Run: headless pygame with SDL's dummy video driver; simulated clock (each Clock.tick advances the game by its frame time, no real sleeping); random seed 0; keys injected as events and as key.get_pressed() state; no mouse input.
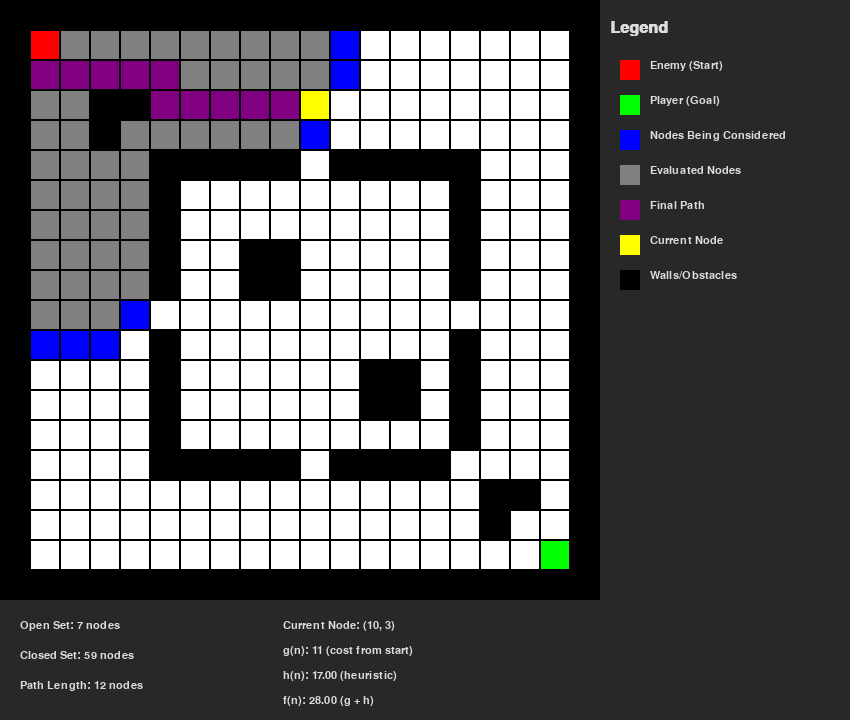
Frame 1 of 2 · flips 1–60 · no input
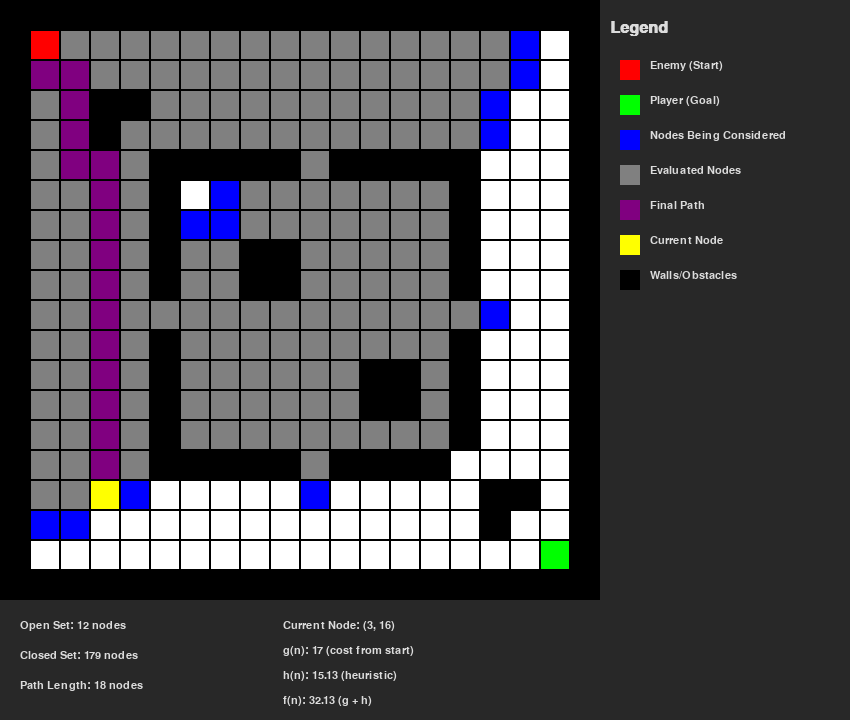
Frame 2 of 2 · flips 61–180 · tapped SPACE, RETURN · held RIGHT (→), D

The pygame program that drew these frames:

import pygame
import heapq
import math
import time
import sys

# Define colors for visualization
WHITE = (255, 255, 255)
BLACK = (0, 0, 0)
GREEN = (0, 255, 0)
RED = (255, 0, 0)
BLUE = (0, 0, 255)
GRAY = (128, 128, 128)
PURPLE = (128, 0, 128)
YELLOW = (255, 255, 0)
DARK_GRAY = (40, 40, 40)
LIGHT_GRAY = (220, 220, 220)

# Grid settings
GRID_SIZE = 20  # 20x20 grid
CELL_SIZE = 30  # Size of each cell in pixels
WINDOW_WIDTH = GRID_SIZE * CELL_SIZE
INFO_PANEL_HEIGHT = 120
LEGEND_WIDTH = 250
TOTAL_WIDTH = WINDOW_WIDTH + LEGEND_WIDTH
TOTAL_HEIGHT = WINDOW_WIDTH + INFO_PANEL_HEIGHT

# Initialize Pygame
pygame.init()
screen = pygame.display.set_mode((TOTAL_WIDTH, TOTAL_HEIGHT))
pygame.display.set_caption("A* Pathfinding Demo")
clock = pygame.time.Clock()

# Font for displaying information
font = pygame.font.SysFont('Arial', 16)
title_font = pygame.font.SysFont('Arial', 24, bold=True)

# Node class for A* algorithm
class Node:
    def __init__(self, position, parent=None):
        self.position = position  # (x, y)
        self.parent = parent
        self.g = 0  # Cost from start to this node
        self.h = 0  # Heuristic to goal
        self.f = 0  # Total cost f = g + h

    def __eq__(self, other):
        return self.position == other.position

    def __lt__(self, other):
        return self.f < other.f  # For heapq priority

# Function to get valid neighbors (up, down, left, right)
def get_neighbors(grid, node):
    directions = [(0, 1), (1, 0), (0, -1), (-1, 0)]  # Right, down, left, up
    neighbors = []
    for dx, dy in directions:
        nx, ny = node.position[0] + dx, node.position[1] + dy
        if 0 <= nx < GRID_SIZE and 0 <= ny < GRID_SIZE and grid[ny][nx] == 0:  # Valid and not obstacle
            neighbors.append(Node((nx, ny)))
    return neighbors

# Heuristic function: Euclidean distance
def heuristic(a, b):
    return math.sqrt((a[0] - b[0]) ** 2 + (a[1] - b[1]) ** 2)

# Reconstruct path from goal to start
def reconstruct_path(current):
    path = []
    while current:
        path.append(current.position)
        current = current.parent
    return path[::-1]  # Reverse to get start to goal

# Draw the grid and algorithm states
def draw_grid(screen, grid, open_set, closed_set, current, path, start, goal, current_node_info=None):
    # Draw grid background
    screen.fill(WHITE)
    
    # Draw grid area
    grid_rect = pygame.Rect(0, 0, WINDOW_WIDTH, WINDOW_WIDTH)
    pygame.draw.rect(screen, WHITE, grid_rect)
    
    # Draw cells
    for y in range(GRID_SIZE):
        for x in range(GRID_SIZE):
            rect = pygame.Rect(x * CELL_SIZE, y * CELL_SIZE, CELL_SIZE, CELL_SIZE)
            
            # Determine cell color based on its state
            if grid[y][x] == 1:  # Obstacle
                pygame.draw.rect(screen, BLACK, rect)
            elif (x, y) == start:  # Start position
                pygame.draw.rect(screen, RED, rect)
            elif (x, y) == goal:  # Goal position
                pygame.draw.rect(screen, GREEN, rect)
            elif (x, y) in closed_set:  # Closed set
                pygame.draw.rect(screen, GRAY, rect)
            elif any(node.position == (x, y) for _, _, node in open_set):  # Open set
                pygame.draw.rect(screen, BLUE, rect)
            else:  # Empty cell
                pygame.draw.rect(screen, WHITE, rect)
                
            # Draw grid lines
            pygame.draw.rect(screen, BLACK, rect, 1)
    
    # Draw current path
    if path:
        for pos in path:
            if pos != start and pos != goal:  # Don't overwrite start and goal colors
                rect = pygame.Rect(pos[0] * CELL_SIZE, pos[1] * CELL_SIZE, CELL_SIZE, CELL_SIZE)
                pygame.draw.rect(screen, PURPLE, rect)
                pygame.draw.rect(screen, BLACK, rect, 1)  # Redraw grid lines
    
    # Highlight current node
    if current:
        rect = pygame.Rect(current.position[0] * CELL_SIZE, current.position[1] * CELL_SIZE, CELL_SIZE, CELL_SIZE)
        pygame.draw.rect(screen, YELLOW, rect)
        pygame.draw.rect(screen, BLACK, rect, 1)  # Redraw grid lines
    
    # Draw legend on the right side
    legend_rect = pygame.Rect(WINDOW_WIDTH, 0, LEGEND_WIDTH, WINDOW_WIDTH)
    pygame.draw.rect(screen, DARK_GRAY, legend_rect)
    
    # Draw legend title
    legend_title = title_font.render("Legend", True, LIGHT_GRAY)
    screen.blit(legend_title, (WINDOW_WIDTH + 10, 20))
    
    # Draw legend items with better spacing
    legend_items = [
        (RED, "Enemy (Start)"),
        (GREEN, "Player (Goal)"),
        (BLUE, "Nodes Being Considered"),
        (GRAY, "Evaluated Nodes"),
        (PURPLE, "Final Path"),
        (YELLOW, "Current Node"),
        (BLACK, "Walls/Obstacles")
    ]
    
    for i, (color, text) in enumerate(legend_items):
        y_pos = 60 + i * 35
        pygame.draw.rect(screen, color, (WINDOW_WIDTH + 20, y_pos, 20, 20))
        text_surf = font.render(text, True, LIGHT_GRAY)
        screen.blit(text_surf, (WINDOW_WIDTH + 50, y_pos))
    
    # Draw information panel at the bottom
    info_panel = pygame.Rect(0, WINDOW_WIDTH, TOTAL_WIDTH, INFO_PANEL_HEIGHT)
    pygame.draw.rect(screen, DARK_GRAY, info_panel)
    
    # Draw pathfinding stats on the left with better spacing
    open_set_text = font.render(f"Open Set: {len(open_set)} nodes", True, LIGHT_GRAY)
    closed_set_text = font.render(f"Closed Set: {len(closed_set)} nodes", True, LIGHT_GRAY)
    path_text = font.render(f"Path Length: {len(path) if path else 0} nodes", True, LIGHT_GRAY)
    
    screen.blit(open_set_text, (20, WINDOW_WIDTH + 20))
    screen.blit(closed_set_text, (20, WINDOW_WIDTH + 50))
    screen.blit(path_text, (20, WINDOW_WIDTH + 80))
    
    # Draw current node info in the middle if available
    if current_node_info:
        current_text = font.render(f"Current Node: {current_node_info['position']}", True, LIGHT_GRAY)
        g_text = font.render(f"g(n): {current_node_info['g']} (cost from start)", True, LIGHT_GRAY)
        h_text = font.render(f"h(n): {current_node_info['h']:.2f} (heuristic)", True, LIGHT_GRAY)
        f_text = font.render(f"f(n): {current_node_info['f']:.2f} (g + h)", True, LIGHT_GRAY)
        
        screen.blit(current_text, (TOTAL_WIDTH // 3, WINDOW_WIDTH + 20))
        screen.blit(g_text, (TOTAL_WIDTH // 3, WINDOW_WIDTH + 45))
        screen.blit(h_text, (TOTAL_WIDTH // 3, WINDOW_WIDTH + 70))
        screen.blit(f_text, (TOTAL_WIDTH // 3, WINDOW_WIDTH + 95))

# Main A* function with step-by-step visualization
def a_star(grid, start_pos, goal_pos, screen):
    start = Node(start_pos)
    goal = Node(goal_pos)

    open_set = []  # Priority queue: (f, -g (for tie-breaking), node)
    heapq.heappush(open_set, (0, 0, start))
    open_set_hash = {start.position: start}  # For quick lookup
    closed_set = set()  # Positions in closed set

    path = []  # Final path
    current_node_info = None

    # Capture initial state
    draw_grid(screen, grid, open_set, closed_set, None, path, start_pos, goal_pos)
    pygame.display.flip()

    while open_set:
        # Handle Pygame events to allow quitting
        for event in pygame.event.get():
            if event.type == pygame.QUIT:
                pygame.quit()
                sys.exit()
            if event.type == pygame.KEYDOWN:
                if event.key == pygame.K_ESCAPE:
                    pygame.quit()
                    sys.exit()

        # Get node with lowest f
        current_f, _, current = heapq.heappop(open_set)
        del open_set_hash[current.position]

        # Add to closed set
        closed_set.add(current.position)

        # Prepare current node info for display
        current_node_info = {
            'position': current.position,
            'g': current.g,
            'h': current.h,
            'f': current.f
        }

        # Visualize current state (current path is back to start via parents)
        current_path = reconstruct_path(current)
        draw_grid(screen, grid, open_set, closed_set, current, current_path, start_pos, goal_pos, current_node_info)
        
        pygame.display.flip()
        time.sleep(0.1)  # Delay for visualization

        # If goal reached
        if current.position == goal_pos:
            path = reconstruct_path(current)
            # Keep the open and closed sets visible
            draw_grid(screen, grid, open_set, closed_set, None, path, start_pos, goal_pos, current_node_info)
            pygame.display.flip()
            return path, open_set, closed_set

        # Expand neighbors
        for neighbor in get_neighbors(grid, current):
            if neighbor.position in closed_set:
                continue

            tentative_g = current.g + 1  # Cost per step = 1

            if neighbor.position not in open_set_hash or tentative_g < open_set_hash[neighbor.position].g:
                neighbor.parent = current
                neighbor.g = tentative_g
                neighbor.h = heuristic(neighbor.position, goal.position)
                neighbor.f = neighbor.g + neighbor.h

                if neighbor.position not in open_set_hash:
                    heapq.heappush(open_set, (neighbor.f, -neighbor.g, neighbor))  # -g for tie-breaking (prefer higher g)
                    open_set_hash[neighbor.position] = neighbor

    return None, open_set, closed_set

# Create a more interesting maze
def create_maze():
    # Initialize empty grid
    grid = [[0 for _ in range(GRID_SIZE)] for _ in range(GRID_SIZE)]
    
    # Add border walls
    for i in range(GRID_SIZE):
        grid[0][i] = 1
        grid[GRID_SIZE-1][i] = 1
        grid[i][0] = 1
        grid[i][GRID_SIZE-1] = 1
    
    # Add some obstacles in the middle
    for i in range(5, 15):
        grid[5][i] = 1
        grid[15][i] = 1
        
    for i in range(5, 15):
        grid[i][5] = 1
        grid[i][15] = 1
        
    # Add some openings
    grid[5][10] = 0
    grid[15][10] = 0
    grid[10][5] = 0
    grid[10][15] = 0
    
    # Add some random obstacles
    obstacles = [
        (3, 3), (3, 4), (4, 3),
        (16, 16), (16, 17), (17, 16),
        (8, 8), (8, 9), (9, 8), (9, 9),
        (12, 12), (12, 13), (13, 12), (13, 13)
    ]
    
    for x, y in obstacles:
        grid[y][x] = 1
        
    return grid

def main():
    grid = create_maze()
    start_pos = (1, 1)
    goal_pos = (GRID_SIZE-2, GRID_SIZE-2)
    
    # Ensure start and goal are empty
    grid[start_pos[1]][start_pos[0]] = 0
    grid[goal_pos[1]][goal_pos[0]] = 0
    
    # Run A*
    path, open_set, closed_set = a_star(grid, start_pos, goal_pos, screen)
    
    # Draw final result with open and closed sets still visible
    draw_grid(screen, grid, open_set, closed_set, None, path, start_pos, goal_pos)
    pygame.display.flip()
    
    # Wait for user to close window
    running = True
    while running:
        for event in pygame.event.get():
            if event.type == pygame.QUIT:
                running = False
            if event.type == pygame.KEYDOWN:
                if event.key == pygame.K_ESCAPE:
                    running = False
        
    pygame.quit()

if __name__ == "__main__":
    main()
